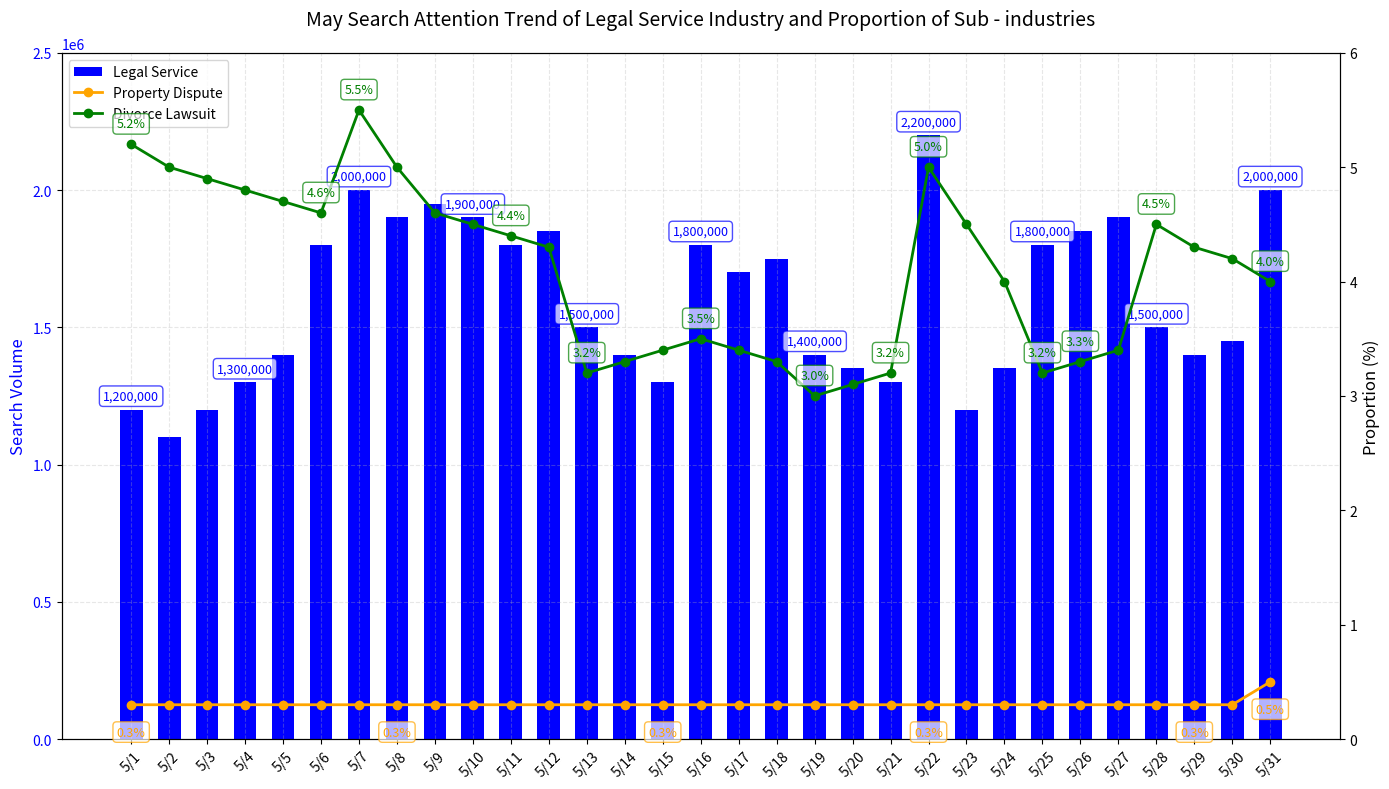

The script that saved this image:
import matplotlib.pyplot as plt
import numpy as np

# Date list
dates = ["5/1", "5/2", "5/3", "5/4", "5/5", "5/6", "5/7", "5/8", "5/9", "5/10", 
         "5/11", "5/12", "5/13", "5/14", "5/15", "5/16", "5/17", "5/18", "5/19", 
         "5/20", "5/21", "5/22", "5/23", "5/24", "5/25", "5/26", "5/27", "5/28", 
         "5/29", "5/30", "5/31"]
# Legal service search volume (bar chart, left - axis)
legal_service = [1200000, 1100000, 1200000, 1300000, 1400000, 1800000, 2000000, 
                 1900000, 1950000, 1900000, 1800000, 1850000, 1500000, 
                 1400000, 1300000, 1800000, 1700000, 1750000, 1400000, 
                 1350000, 1300000, 2200000, 1200000, 1350000, 1800000, 
                 1850000, 1900000, 1500000, 1400000, 1450000, 2000000]
# Property dispute proportion (approximate %) list
property_dispute = [0.3, 0.3, 0.3, 0.3, 0.3, 0.3, 0.3, 0.3, 0.3, 0.3, 
                    0.3, 0.3, 0.3, 0.3, 0.3, 0.3, 0.3, 0.3, 0.3, 0.3, 
                    0.3, 0.3, 0.3, 0.3, 0.3, 0.3, 0.3, 0.3, 0.3, 0.3, 0.5]
# Divorce lawsuit proportion (approximate %) list
divorce_lawsuit = [5.2, 5.0, 4.9, 4.8, 4.7, 4.6, 5.5, 5.0, 4.6, 4.5, 
                   4.4, 4.3, 3.2, 3.3, 3.4, 3.5, 3.4, 3.3, 3.0, 3.1, 
                   3.2, 5.0, 4.5, 4.0, 3.2, 3.3, 3.4, 4.5, 4.3, 4.2, 4.0]

# Create a canvas and dual - axes
fig, ax1 = plt.subplots(figsize=(14, 8))  # Primary axis (left - axis)
ax2 = ax1.twinx()  # Secondary axis (right - axis, proportion)

# Draw legal service (bar chart, left - axis)
x = np.arange(len(dates))  # X - coordinate index
bars = ax1.bar(x, legal_service, color='blue', label='Legal Service', width=0.6)
ax1.set_ylabel('Search Volume', color='blue', fontsize=12)
ax1.set_ylim(0, 2500000)  # Match the left - axis range of the original figure
ax1.tick_params(axis='y', labelcolor='blue')

# Draw property dispute and divorce lawsuit (line chart, right - axis)
line1, = ax2.plot(x, property_dispute, color='orange', label='Property Dispute', marker='o', linestyle='-', linewidth=2)
line2, = ax2.plot(x, divorce_lawsuit, color='green', label='Divorce Lawsuit', marker='o', linestyle='-', linewidth=2)
ax2.set_ylabel('Proportion (%)', color='black', fontsize=12)
ax2.set_ylim(0, 6)  # Match the right - axis range of the original figure (0% - 6%)
ax2.tick_params(axis='y', labelcolor='black')

# X - coordinate and legend settings
ax1.set_xticks(x)
ax1.set_xticklabels(dates, rotation=45, fontsize=10)  # Tilt the dates to avoid overlap
ax1.set_title('May Search Attention Trend of Legal Service Industry and Proportion of Sub - industries', fontsize=14, pad=20)

# Add data labels to the bar chart (search volume)
for i, bar in enumerate(bars):
    height = bar.get_height()
    # Display labels every 3 days to avoid over - crowding
    if i % 3 == 0:
        ax1.annotate(f'{height:,}',
                    xy=(bar.get_x() + bar.get_width() / 2, height),
                    xytext=(0, 5),  # Offset upward by 5 points
                    textcoords="offset points",
                    ha='center', va='bottom',
                    fontsize=9,
                    color='blue',
                    bbox=dict(boxstyle="round,pad=0.3", fc="white", ec="blue", alpha=0.7))

# Add data labels to the property dispute line chart
for i, (x_val, y_val) in enumerate(zip(x, property_dispute)):
    # Only label points with changes and key nodes
    if y_val != 0.3 or i % 7 == 0 or i == len(x)-1:
        ax2.annotate(f'{y_val}%',
                    xy=(x_val, y_val),
                    xytext=(0, -15),  # Offset downward
                    textcoords="offset points",
                    ha='center', va='top',
                    fontsize=9,
                    color='orange',
                    bbox=dict(boxstyle="round,pad=0.3", fc="white", ec="orange", alpha=0.7))

# Add data labels to the divorce lawsuit line chart
for i, (x_val, y_val) in enumerate(zip(x, divorce_lawsuit)):
    # Only label peaks, valleys, and key nodes
    if i == 0 or i == len(x)-1 or i % 5 == 0 or \
       (i > 0 and i < len(x)-1 and 
        (y_val > divorce_lawsuit[i-1] and y_val > divorce_lawsuit[i+1]) or 
        (y_val < divorce_lawsuit[i-1] and y_val < divorce_lawsuit[i+1])):
        ax2.annotate(f'{y_val}%',
                    xy=(x_val, y_val),
                    xytext=(0, 10),  # Offset upward
                    textcoords="offset points",
                    ha='center', va='bottom',
                    fontsize=9,
                    color='green',
                    bbox=dict(boxstyle="round,pad=0.3", fc="white", ec="green", alpha=0.7))

# Combine legends (display legends of dual - axes together)
lines_1, labels_1 = ax1.get_legend_handles_labels()
lines_2, labels_2 = ax2.get_legend_handles_labels()
ax1.legend(lines_1 + lines_2, labels_1 + labels_2, loc='upper left', fontsize=10)

# Add grid lines to improve readability
ax1.grid(True, linestyle='--', alpha=0.3)

# Optimize the layout
plt.tight_layout()
plt.show()
